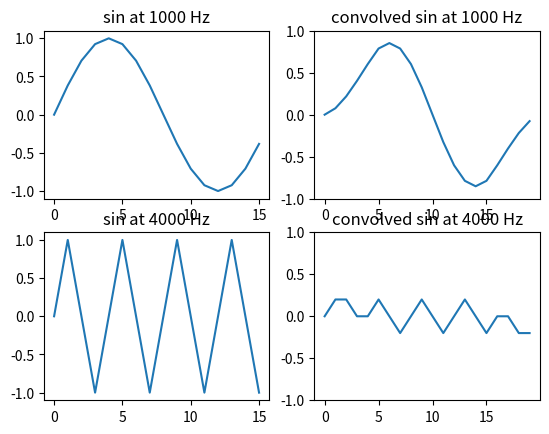
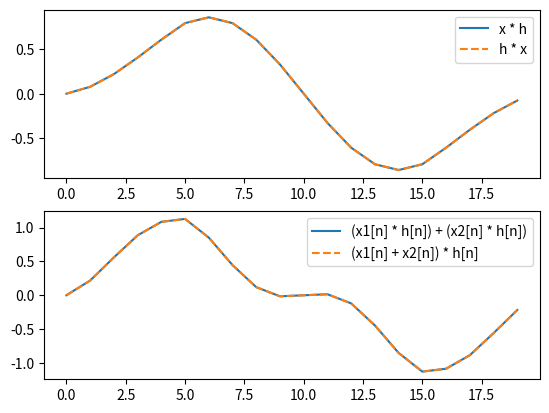

These charts were generated, in order, by the following Python code:
import matplotlib.pyplot as plt
import numpy as np
import numpy.testing


def convolve(a, b):
    length = len(a) + len(b) - 1
    return [
        sum([
            a[k] * b[n - k]
            for k in range(0, n + 1)
            if k < len(a) and n - k < len(b)
        ])
        for n in range(length)
    ]


def convolve_david(a, b):
    length = len(a) + len(b) - 1
    b_r = b + (length - len(b)) * [0]
    b_r.reverse()
    a_factor = a + (length-len(a)) * [0]
    c = length * [0]
    for t in range(length):
        b_factor = b_r[(length-t - 1):len(b_r)] + (length-t - 1) * [0]
        c[t] = sum([x * y for x, y in zip(a_factor, b_factor)])
    return c


a = [1, -1]
b = [2, 0, 0, 1]
result = convolve(a, b)
expected_result = [2, -2, 0, 1, -1]
numpy.testing.assert_equal(result, expected_result)


# sin generation
def generate_sin(n, f, fs):
    w0 = f / fs
    x = np.arange(n)
    return np.sin(2 * np.pi * w0 * x)


h = [0.2] * 5

n = 16
fs = 16000

frequencies = [1000, 4000]
figure, axes_list = plt.subplots(2, 2)

for f, [axis_1, axis_2] in zip(frequencies, axes_list):
    sin = generate_sin(n, f, fs)
    convolved_sin = convolve(sin, h)

    axis_1.set_title(f'sin at {f} Hz')
    axis_1.set_ybound(-1, 1)
    axis_1.plot(sin)
    axis_2.set_title(f'convolved sin at {f} Hz')
    axis_2.plot(convolved_sin)
    axis_2.set_ybound(-1, 1)

figure.show()


# comparisons
figure, [axes_1, axes_2] = plt.subplots(2)

x1 = generate_sin(16, 1000, 16000)
x2 = generate_sin(16, 2000, 16000)

axes_1.plot(convolve(x1, h), label='x * h')
axes_1.plot(convolve(h, x1), label='h * x', linestyle='dashed')
axes_1.legend()

axes_2.plot(
    np.add(convolve(x1, h), convolve(x2, h)),
    label='(x1[n] * h[n]) + (x2[n] * h[n])'
)
axes_2.plot(
    convolve(np.add(x1, x2), h),
    label='(x1[n] + x2[n]) * h[n]',
    linestyle='dashed'
)
axes_2.legend()

figure.show()
